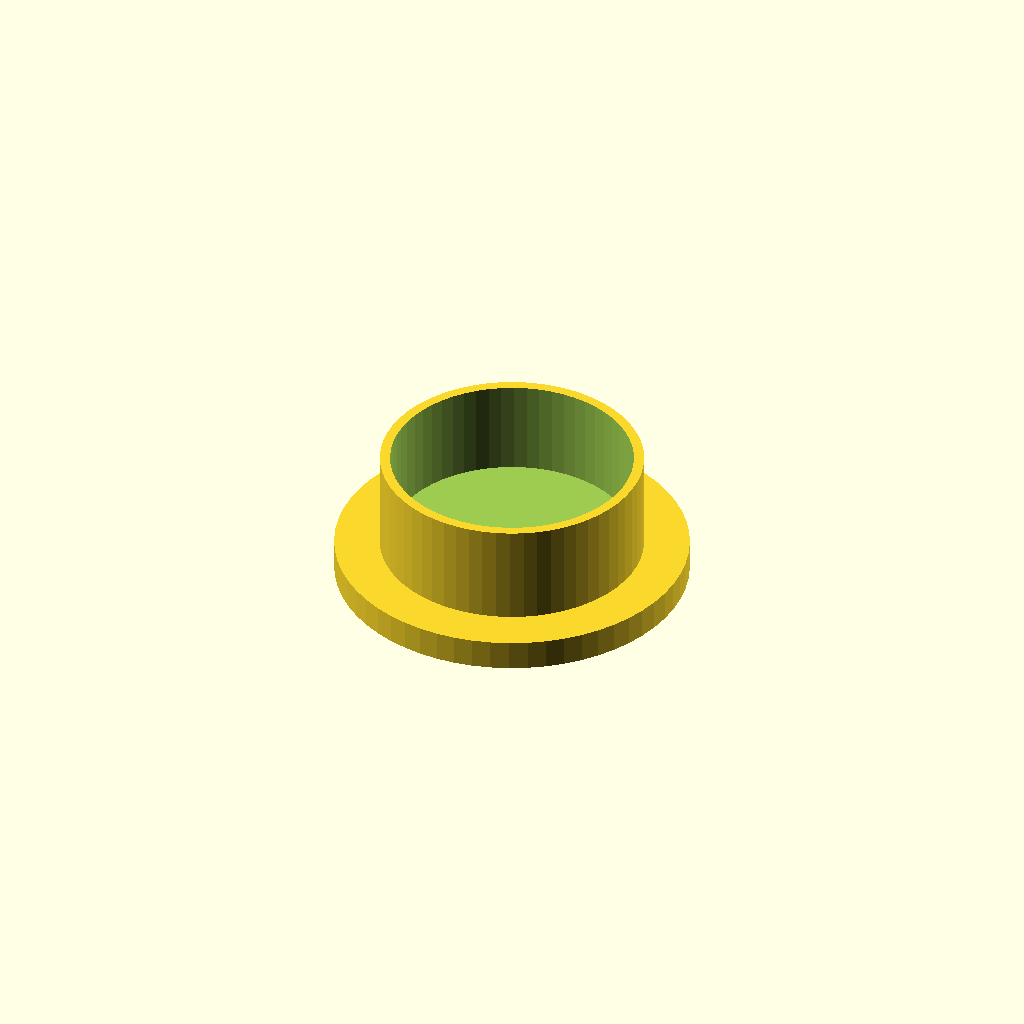
Cell 1 — every parameter at its default value.
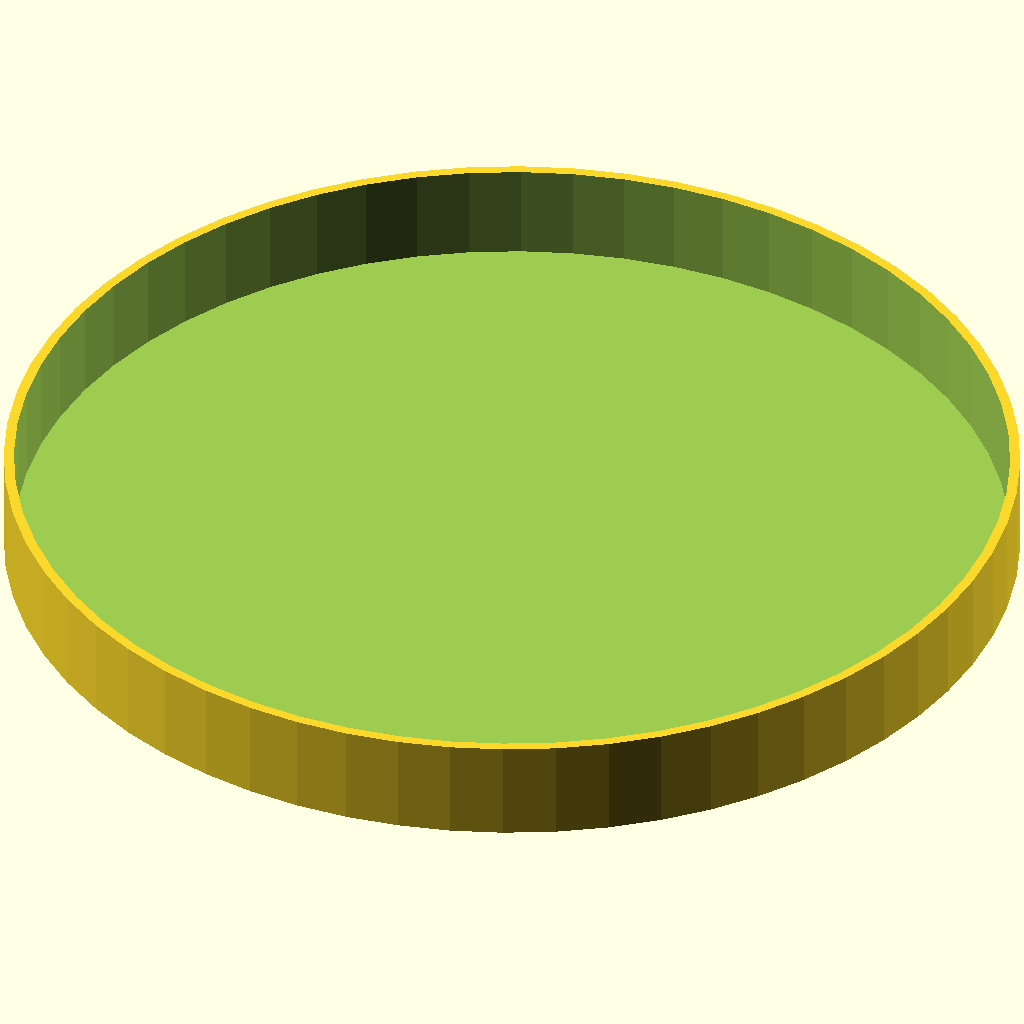
Cell 2: PlugDiam = 100 (everything else at default).
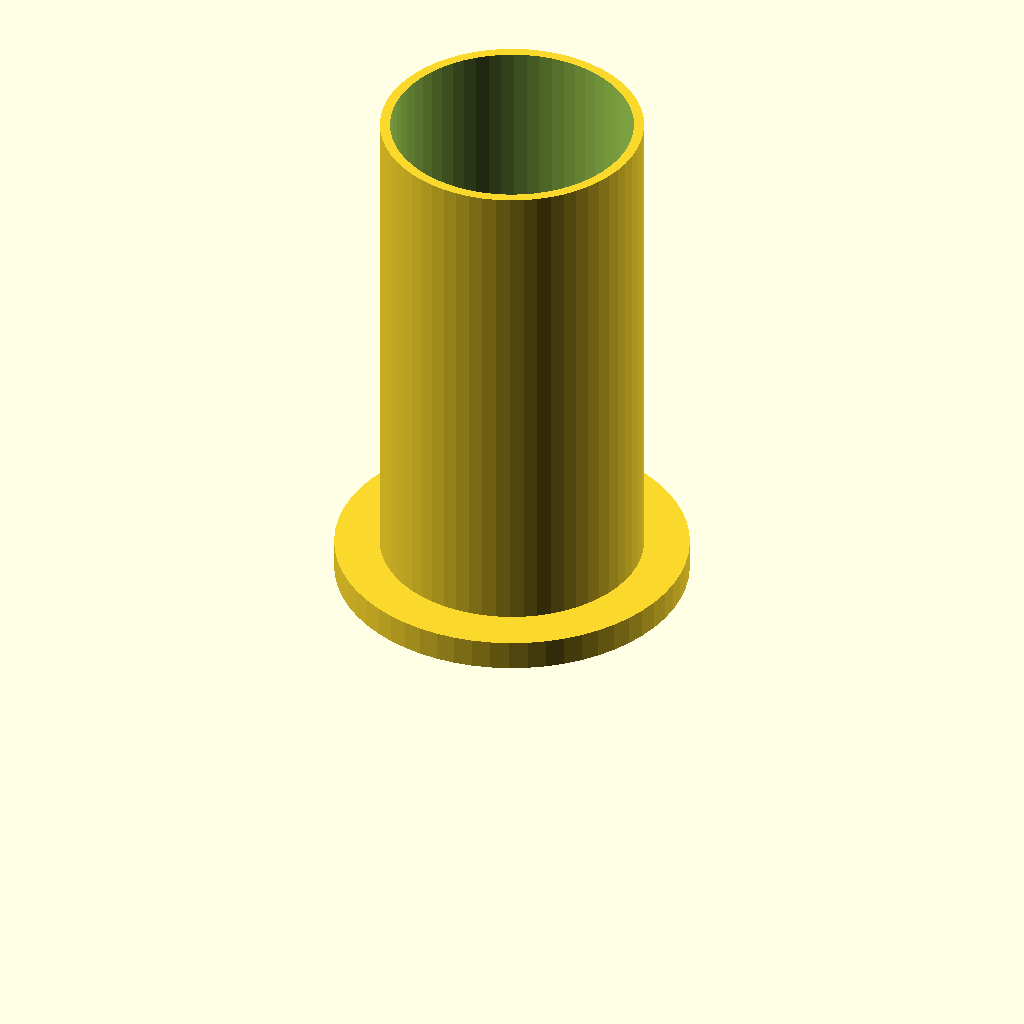
Cell 3 — PlugHeight set to 50, the other parameters unchanged.
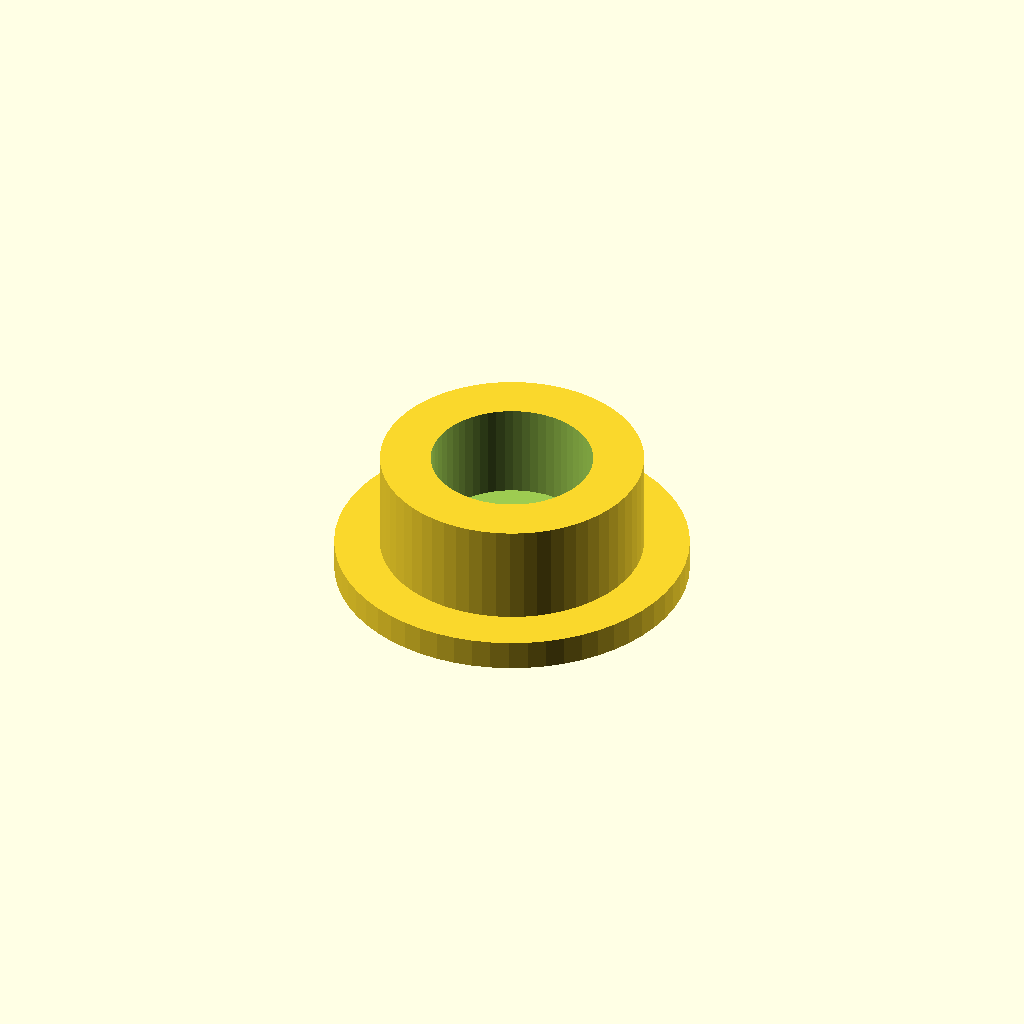
Cell 4: PlugWall = 10 (everything else at default).
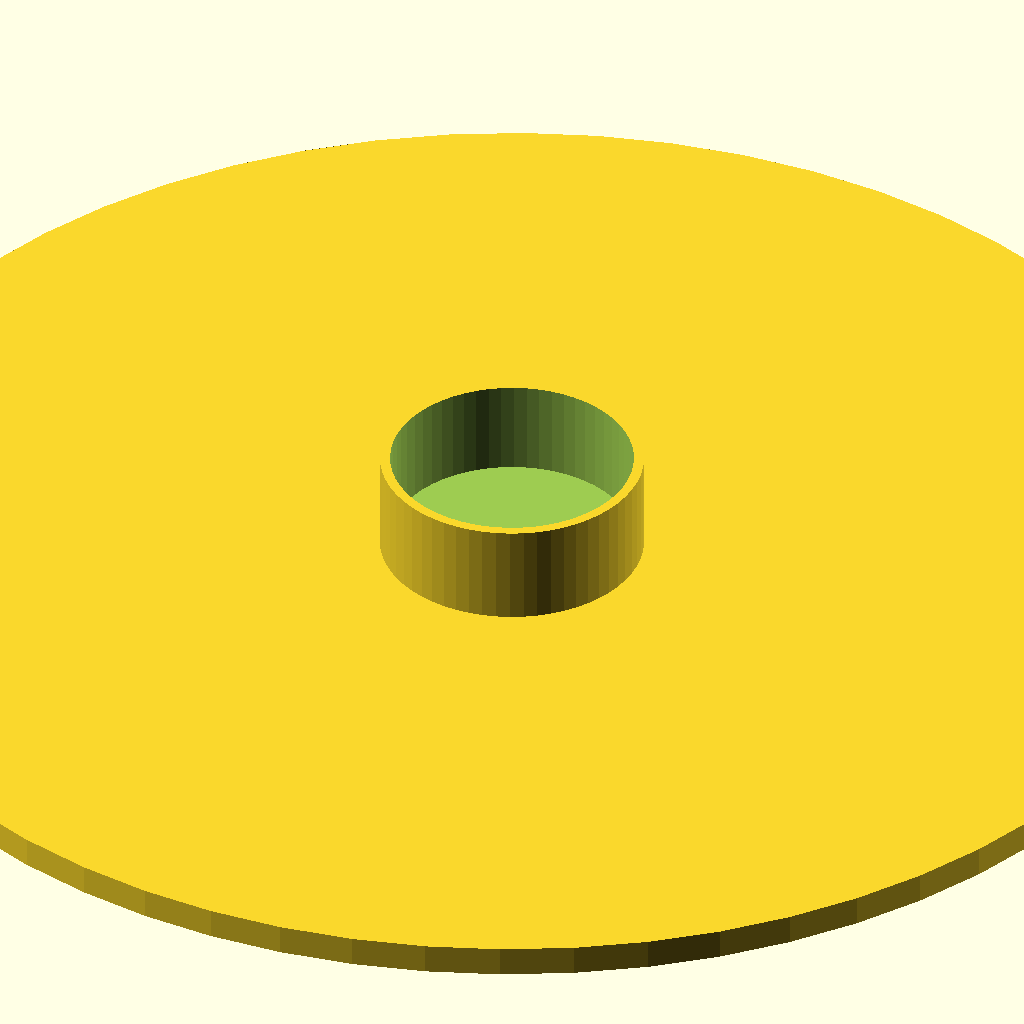
Cell 5 — PlugShDiam set to 140, the other parameters unchanged.
One fixed orthographic camera (rotation 55°, 0°, 25°; colour scheme Cornfield) for every cell.
Source of the model, inputs/thingiverse/files/thing-2527891/files/pvc-plug.scad:
/*******************************************************
 PVC plug
v1.0 by Cpayn3d  Sept 2017  
*******************************************************/

// preview[view:south, tilt:top]

/* [Plug Neck] */
// - diameter of the plug neck
PlugDiam = 26; //[6:100]

// - plug Smoothness
PlugFacets = 60; //[25:100]

// - neck Height
PlugHeight = 10; //[6:50]

// - neck wall thickness
PlugWall = 2; //[1:10]  

//--------------------------------

// - diameter of the shoulder
PlugShDiam = 35; //[6:140]  

// - shoulder smoothness
ShFacets = 60; //[25:80]

// - shoulder height
PlugShHeight = 3;    //[1:10]   

// - diameter of drain hole
DrainHoleDiam = 0;  //[0:50]


partlayout(); 


module partlayout() {      
difference() {
// primary body
union() {
    
cylinder(h=PlugShHeight, r=PlugShDiam /2, $fn=ShFacets); // plug shoulder 
translate([0, 0, PlugShHeight]) cylinder(h=PlugHeight, r=PlugDiam /2, $fn=PlugFacets); // plug neck 

} // end union    
 
    

// diff section
union() {
translate([0, 0, PlugShHeight+0.5]) cylinder(h=PlugHeight +1, r=(PlugDiam-PlugWall) /2, $fn=PlugFacets); // plug inner cutout 

translate([0, 0, -1]) cylinder(h=PlugShHeight +2, r=(DrainHoleDiam) /2, $fn=ShFacets); // drain hole 
 
  }  // end diff union
 } // end diff
} // end module - parts layout
  
  
Parameter table extracted from the source (name, type, default, range or options):
PlugDiam: number, default 26, range 6 to 100
PlugFacets: number, default 60, range 25 to 100
PlugHeight: number, default 10, range 6 to 50
PlugWall: number, default 2, range 1 to 10
PlugShDiam: number, default 35, range 6 to 140
ShFacets: number, default 60, range 25 to 80
PlugShHeight: number, default 3, range 1 to 10
DrainHoleDiam: number, default 0, range 0 to 50
